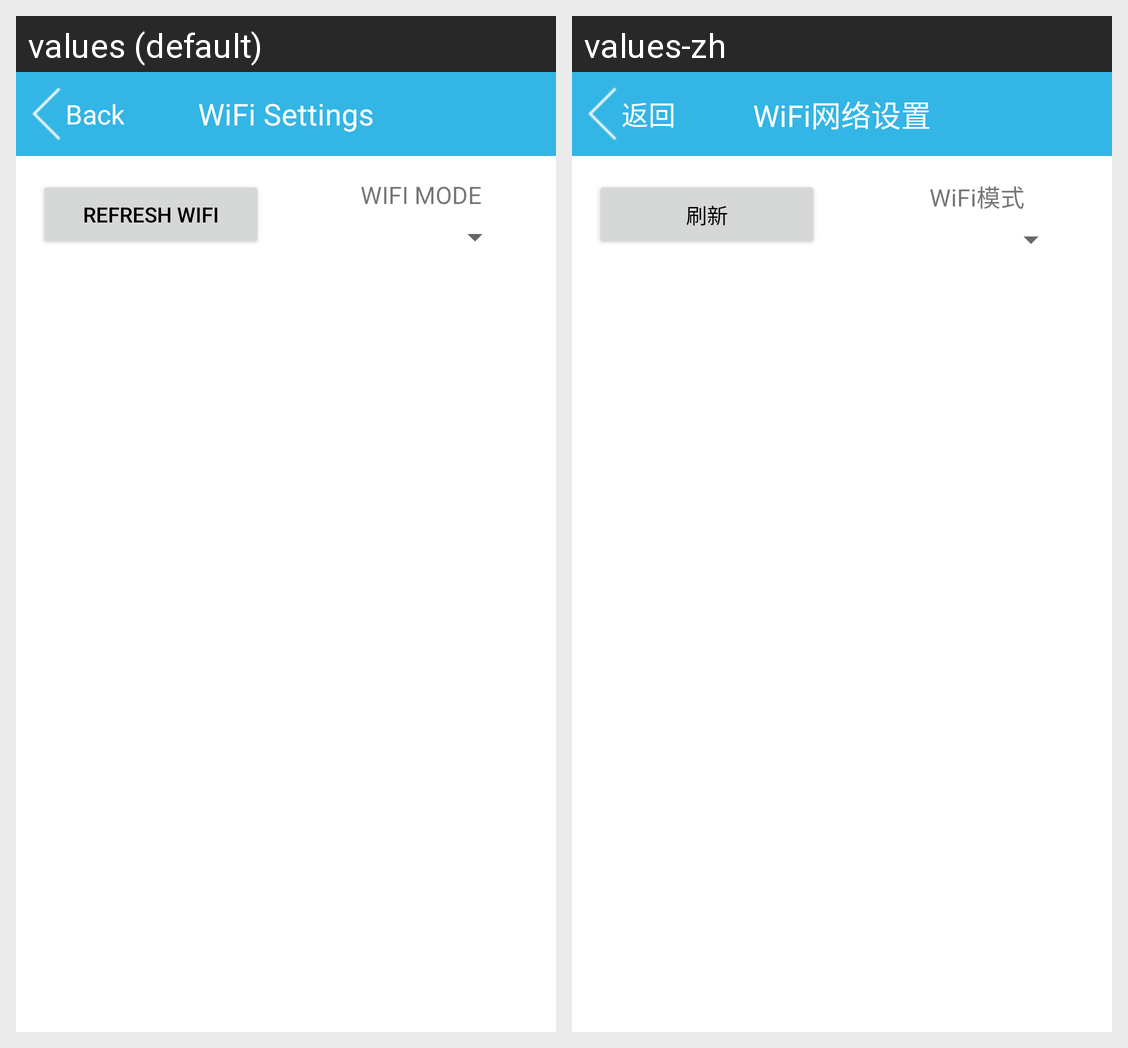

The same Android screen rendered under two of its app's locales, left to right. List the strings drawn on it with the default value and each locale's translation.
Android screen res/layout/activity_set_wifi.xml rendered under 2 locales, left to right: values (default), values-zh. Device: Nexus 5 (rendered at 1080×1920; each locale shown at half size, 540×960, under a caption strip naming it); theme Theme.PrinterExample.
Strings drawn on this screen, with the default value and each locale's value (text and hints the layout hard-codes, and strings that could not be matched under every locale, appear in the picture but are not listed):

wifi_settings
  values: WiFi Settings
  values-zh: WiFi网络设置

refresh_wifi
  values: REFRESH WIFI
  values-zh: 刷新

wifi_mode
  values: WIFI MODE
  values-zh: WiFi模式

headbar_back
  values: Back
  values-zh: 返回
